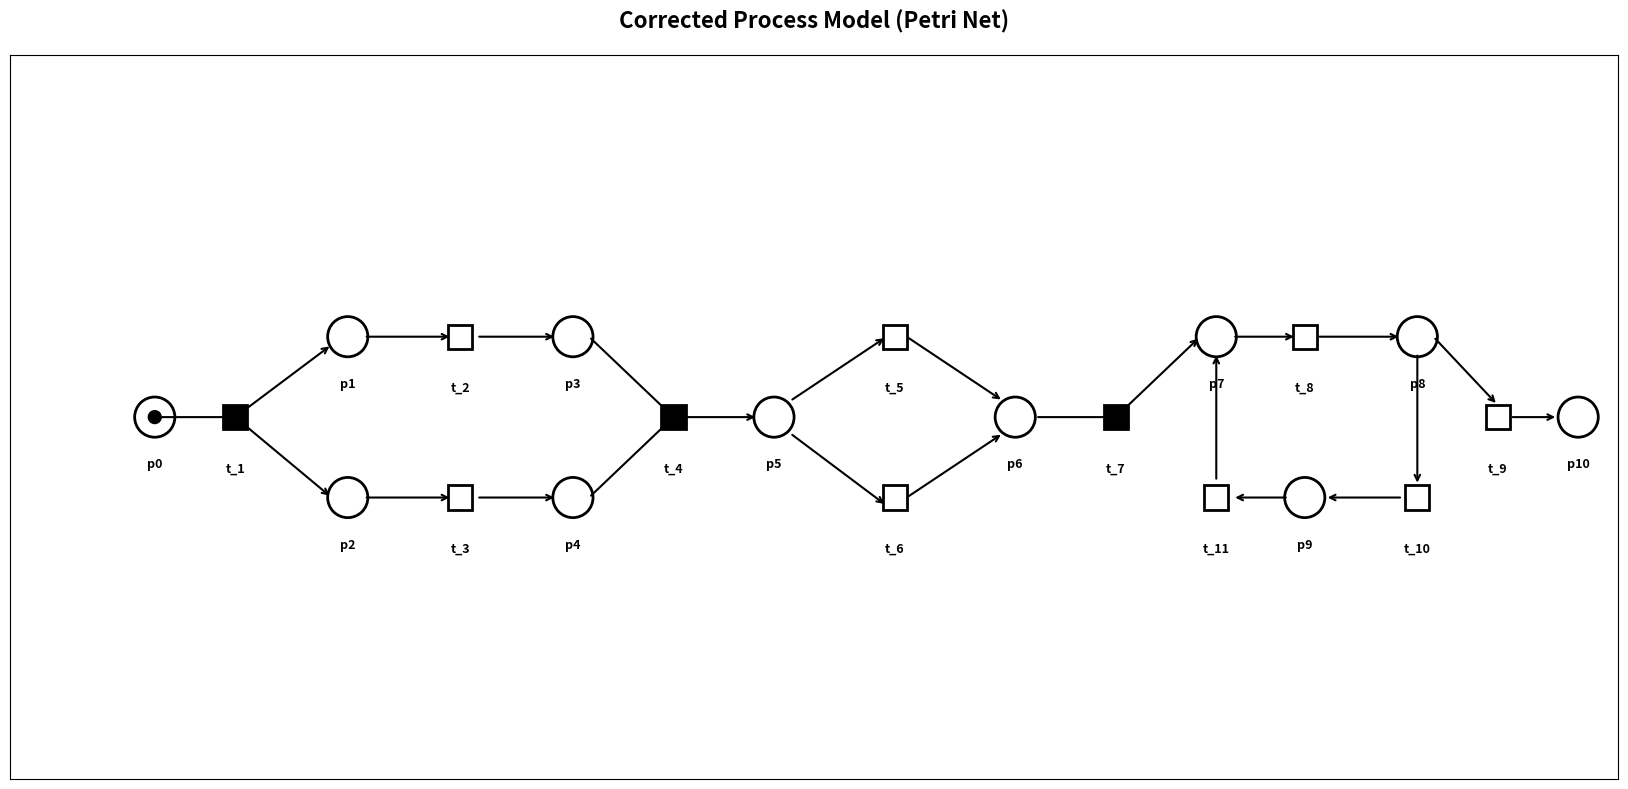

This figure's Python source:


# %%
import matplotlib.pyplot as plt
import matplotlib.patches as patches

def render_corrected_petri_net(executed_events=None, figsize=(20, 8)):
    """
    Render the corrected Petri Net with proper arc connections
    
    Parameters:
    - executed_events: list of executed events to highlight transitions
    - figsize: tuple for figure size (width, height)
    """
    if executed_events is None:
        executed_events = []
    
    # Create figure
    fig, ax = plt.subplots(figsize=figsize)
    
    # Petri Net setup
    ax.set_title("Corrected Process Model (Petri Net)", fontsize=16, fontweight='bold', pad=20)
    ax.set_xlim(-1, 19)
    ax.set_ylim(-1, 8)
    ax.set_aspect('equal')
    
    # Define Petri Net elements with corrected positions
    petri_elements = {
        'places': [
            (0.8, 3.5, 'p0'), (3.2, 4.5, 'p1'), (3.2, 2.5, 'p2'),
            (6.0, 4.5, 'p3'), (6.0, 2.5, 'p4'), (8.5, 3.5, 'p5'),
            (11.5, 3.5, 'p6'), (14.0, 4.5, 'p7'), (15.1, 2.5, 'p9'),
            (16.5, 4.5, 'p8'), (18.5, 3.5, 'p10')
        ],
        'transitions': [
            (1.8, 3.5, 't_1', True),    # silent transition (True = silent)
            (4.6, 4.5, 't_2', False),   # labeled transition
            (4.6, 2.5, 't_3', False),   # labeled transition
            (7.25, 3.5, 't_4', True),   # silent transition
            (10.0, 4.5, 't_5', False),  # labeled transition
            (10.0, 2.5, 't_6', False),  # labeled transition
            (12.75, 3.5, 't_7', True),  # silent transition
            (15.1, 4.5, 't_8', False),  # labeled transition
            (17.5, 3.5, 't_9', False),  # labeled transition
            (16.5, 2.5, 't_10', False), # labeled transition
            (14.0, 2.5, 't_11', False)  # labeled transition
        ]
    }
    
    # Draw places
    for x, y, label in petri_elements['places']:
        if label == 'p0':
            # Initial place with token
            circle = patches.Circle((x, y), 0.25, facecolor='white', edgecolor='black', linewidth=2)
            ax.add_patch(circle)
            token = patches.Circle((x, y), 0.08, facecolor='black', edgecolor='black')
            ax.add_patch(token)
        else:
            circle = patches.Circle((x, y), 0.25, facecolor='white', edgecolor='black', linewidth=2)
            ax.add_patch(circle)
        ax.text(x, y-0.5, label, ha='center', va='top', fontsize=9, fontweight='bold')
    
    # Draw transitions
    for x, y, label, is_silent in petri_elements['transitions']:
        event_name = label.replace('_', '')
        
        # Check if this transition has been executed
        if event_name in executed_events or f"e{label.split('_')[1]}" in executed_events:
            if is_silent:
                color = 'lightgreen'  # executed silent transition
            else:
                color = 'lightgreen'  # executed labeled transition
        else:
            if is_silent:
                color = 'black'       # silent transition (black square)
            else:
                color = 'white'       # labeled transition (white square)
        
        square = patches.Rectangle((x-0.15, y-0.15), 0.3, 0.3, 
                                 facecolor=color, edgecolor='black', linewidth=2)
        ax.add_patch(square)
        
        # Label: show transition name for all transitions
        ax.text(x, y-0.55, label, ha='center', va='top', fontsize=9, fontweight='bold')
    
    # CORRECTED ARCS - Proper flow representation
    corrected_arcs = [
        # Start: p0 -> t_1
        ((0.8, 3.5), (1.8, 3.5)),
        
        # t_1 splits to parallel branches: t_1 -> p1, p2
        ((1.8, 3.5), (3.0, 4.4)),  # t_1 -> p1 (upper)
        ((1.8, 3.5), (3.0, 2.5)),  # t_1 -> p2 (lower)
        
        # Parallel processing: p1 -> t_2, p2 -> t_3
        ((3.4, 4.5), (4.5, 4.5)),  # p1 -> t_2
        ((3.4, 2.5), (4.5, 2.5)),  # p2 -> t_3
        
        # Results: t_2 -> p3, t_3 -> p4
        ((4.8, 4.5), (5.8, 4.5)),  # t_2 -> p3
        ((4.8, 2.5), (5.8, 2.5)),  # t_3 -> p4
        
        # Merge at t_4: p3 -> t_4, p4 -> t_4
        ((6.2, 4.5), (7.25, 3.5)), # p3 -> t_4
        ((6.2, 2.5), (7.25, 3.5)), # p4 -> t_4
        
        # Continue: t_4 -> p5
        ((7.25, 3.5), (8.3, 3.5)), # t_4 -> p5
        
        # Split again: p5 -> t_5, p5 -> t_6
        ((8.7, 3.7), (9.9, 4.5)), # p5 -> t_5
        ((8.7, 3.3), (9.9, 2.4)), # p5 -> t_6
        
        # Merge at p6: t_5 -> p6, t_6 -> p6
        ((10.15, 4.5), (11.35, 3.7)), # t_5 -> p6
        ((10.15, 2.5), (11.35, 3.3)), # t_6 -> p6
        
        # Continue: p6 -> t_7
        ((11.75, 3.5), (12.75, 3.5)), # p6 -> t_7
        
        # Final split: t_7 -> p7, t_7 -> p9
        ((12.75, 3.5), (13.8, 4.5)), # t_7 -> p7
        
        
        # Final processing: p7 -> t_8, p9 -> t_11
        ((14.2, 4.5), (15, 4.5)), # p7 -> t_8
        ((14.9, 2.5), (14.2, 2.5)), # p9 -> t_11
        ((14, 2.7), (14, 4.3)), # t11 -> p7

        # Results: t_8 -> p8, t_11 -> t_10
        ((15.25, 4.5), (16.3, 4.5)), # t_8 -> p8

        ((16.32, 2.5), (15.35, 2.5)), # t_10-> p9
        
        # Final merge at t_9: p8 -> t_9, t_10 -> t_9
        ((16.7, 4.5), (17.5, 3.65)), # p8 -> t_9
        ((16.5, 4.3), (16.5, 2.65)), # p8 -> t_10
       
        
        # End: t_9 -> p10
        ((17.65, 3.5), (18.25, 3.5))  # t_9 -> p10
    ]
    
    # Draw arcs
    for (x1, y1), (x2, y2) in corrected_arcs:
        ax.annotate('', xy=(x2, y2), xytext=(x1, y1),
                   arrowprops=dict(arrowstyle='->', color='black', lw=1.5))
    
    # Clean up axes
    ax.set_xticks([])
    ax.set_yticks([])
    ax.grid(True, alpha=0.3)
    
    plt.tight_layout()
    plt.show()
    
 

# Example usage:
# render_corrected_petri_net()  # Render basic net
# render_corrected_petri_net(['t2', 't3'])  # With some transitions executed
# %%
render_corrected_petri_net()

# %%
